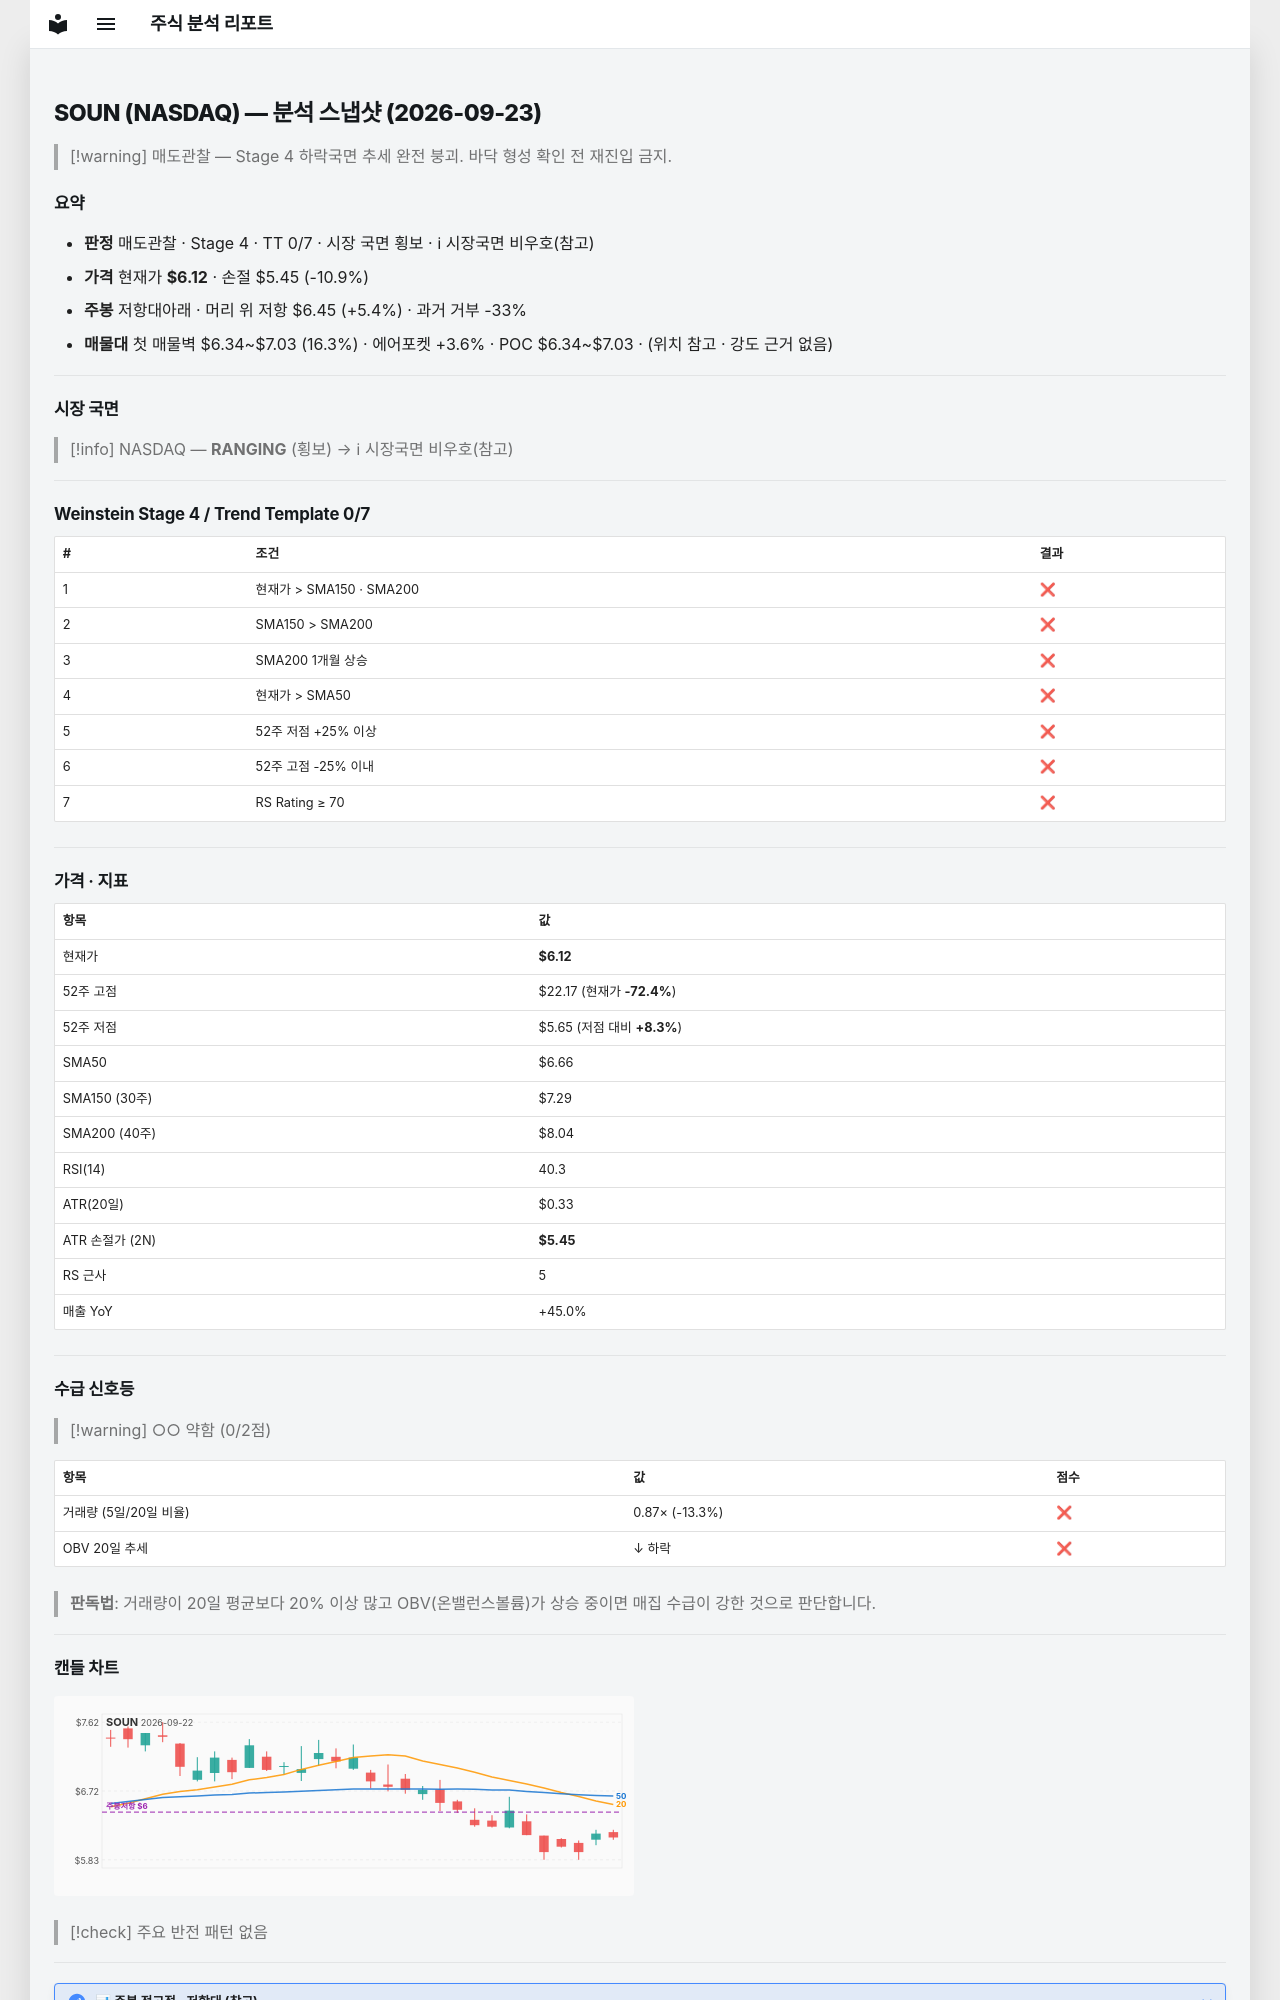

repository: soloandco/stock-reports · page: snapshots/SOUN-2026-09-23/index.html · generator: mkdocs

---
type: analysis-snapshot
title: SOUN 분석 스냅샷
ticker: SOUN
market: NASDAQ
created: 2026-09-23
updated: 2026-09-23
bar-date: 2026-09-22
verdict: 매도관찰
real-rr: 0.50
sma50-gap-pct: -8.1
weekly-position: 저항대아래
weekly-overhead-price: 6.45
weekly-overhead-pct: 5.4
stage: 4
trend-template-score: 0
tt-max: 7
price: 6.119999885559082
stop-price: 5.454274925384426
market-regime: RANGING
supply-demand-score: 0/2
supply-demand-label: 약함
status: tracking
tags:
  - stock-agent
  - watchlist
  - SOUN
  - analysis
related:
  - "[[analysis-template]]"
---

# SOUN (NASDAQ) — 분석 스냅샷 (2026-09-23)

> [!warning] 매도관찰 — Stage 4 하락국면
> 추세 완전 붕괴. 바닥 형성 확인 전 재진입 금지.

## 요약

- **판정** 매도관찰 · Stage 4 · TT 0/7 · 시장 국면 횡보 · ℹ 시장국면 비우호(참고)
- **가격** 현재가 **$6.12** · 손절 $5.45 (-10.9%)
- **주봉** 저항대아래 · 머리 위 저항 $6.45 (+5.4%) · 과거 거부 -33%
- **매물대** 첫 매물벽 $6.34~$7.03 (16.3%) · 에어포켓 +3.6% · POC $6.34~$7.03 · (위치 참고 · 강도 근거 없음)

---

## 시장 국면

> [!info] NASDAQ — **RANGING** (횡보) → ℹ 시장국면 비우호(참고)

---

## Weinstein Stage 4 / Trend Template 0/7

| # | 조건 | 결과 |
|---|------|------|
| 1 | 현재가 > SMA150 · SMA200 | ❌ |
| 2 | SMA150 > SMA200 | ❌ |
| 3 | SMA200 1개월 상승 | ❌ |
| 4 | 현재가 > SMA50 | ❌ |
| 5 | 52주 저점 +25% 이상 | ❌ |
| 6 | 52주 고점 -25% 이내 | ❌ |
| 7 | RS Rating ≥ 70 | ❌ |

---

## 가격 · 지표

| 항목 | 값 |
|------|---|
| 현재가 | **$6.12** |
| 52주 고점 | $22.17 (현재가 **-72.4%**) |
| 52주 저점 | $5.65 (저점 대비 **+8.3%**) |
| SMA50 | $6.66 |
| SMA150 (30주) | $7.29 |
| SMA200 (40주) | $8.04 |
| RSI(14) | 40.3 |
| ATR(20일) | $0.33 |
| ATR 손절가 (2N) | **$5.45** |
| RS 근사 | 5 |
| 매출 YoY | +45.0% |

---
## 수급 신호등

> [!warning] ○○ 약함 (0/2점)

| 항목 | 값 | 점수 |
|------|------|------|
| 거래량 (5일/20일 비율) | 0.87× (-13.3%) | ❌ |
| OBV 20일 추세 | ↓ 하락 | ❌ |

> **판독법**: 거래량이 20일 평균보다 20% 이상 많고 OBV(온밸런스볼륨)가 상승 중이면 매집 수급이 강한 것으로 판단합니다.

---
